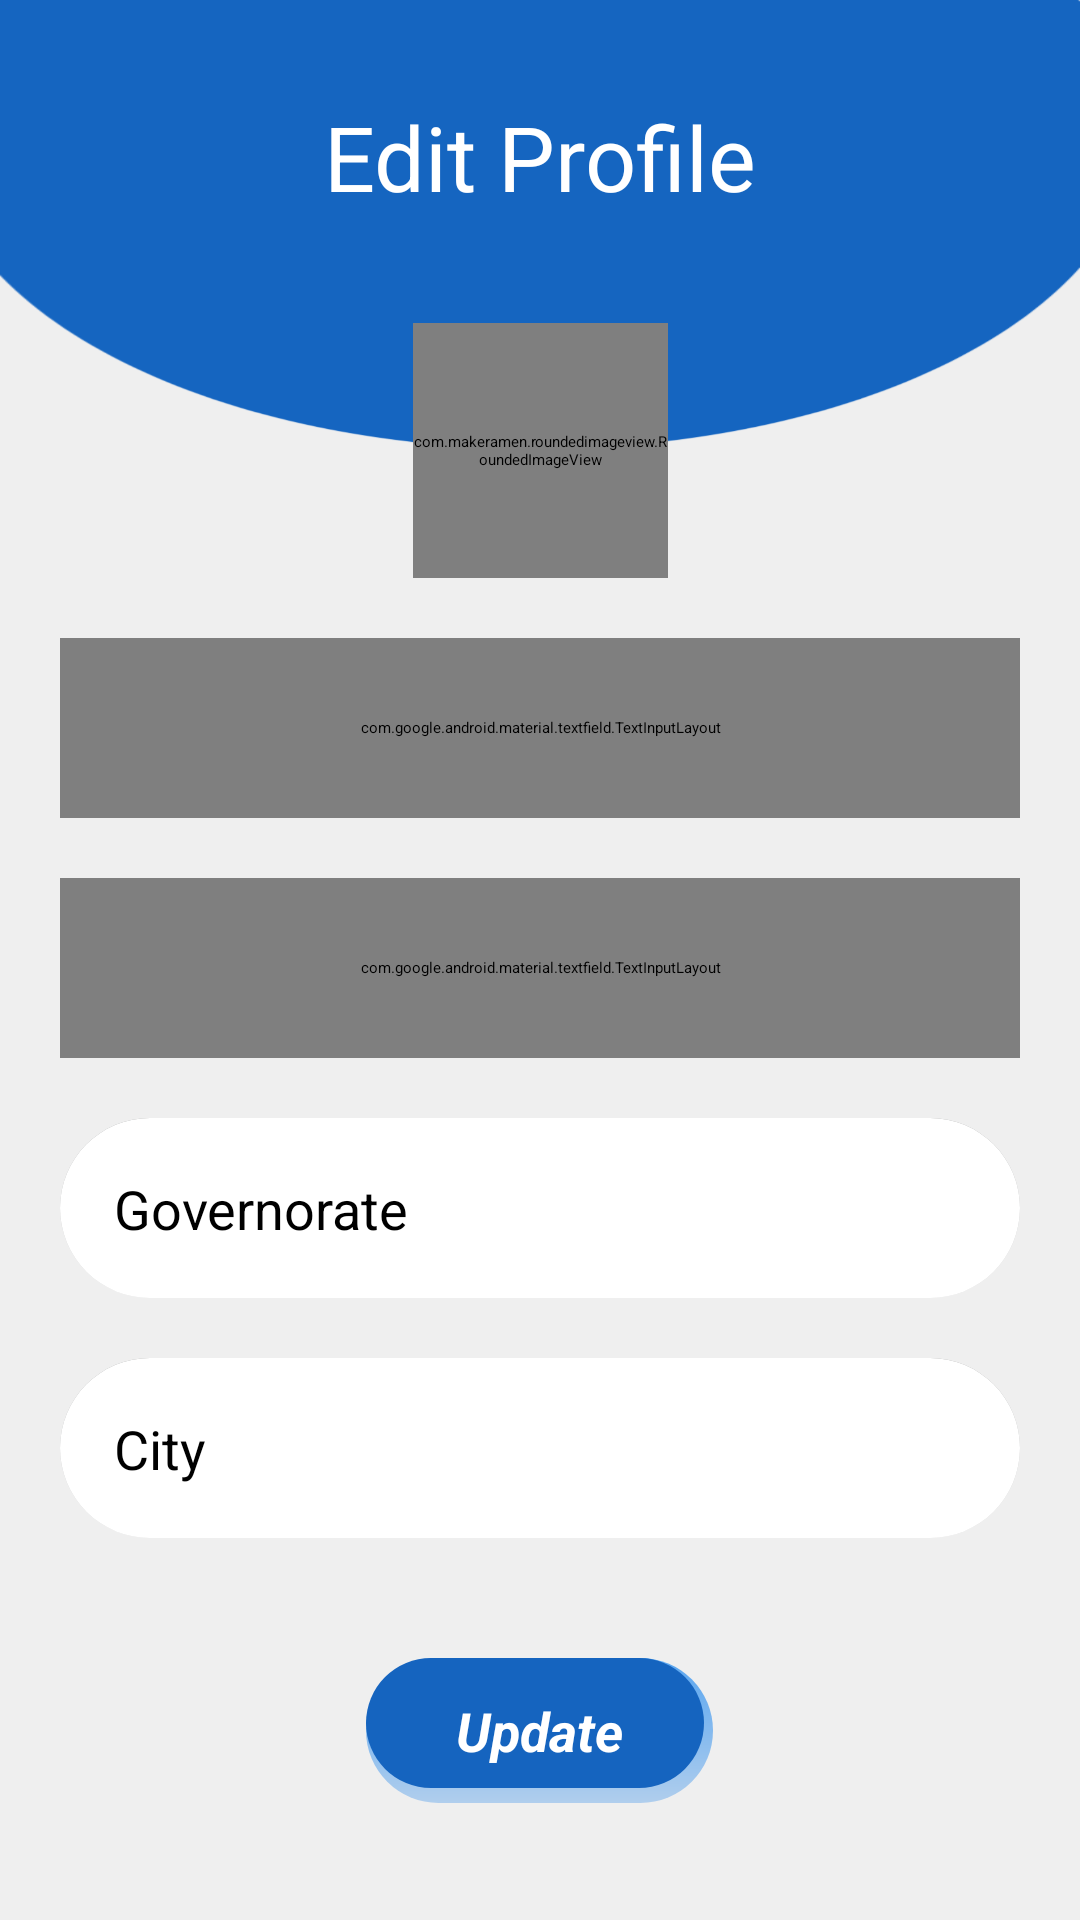

Layout XML and referenced resources for this Android screen:
<!-- AndroidManifest.xml: application theme Theme.App.Starting -->
<!-- res/layout/fragment_tech_update_profile.xml -->
<?xml version="1.0" encoding="utf-8"?>
<layout xmlns:android="http://schemas.android.com/apk/res/android"
    xmlns:app="http://schemas.android.com/apk/res-auto"
    xmlns:tools="http://schemas.android.com/tools"
    tools:context=".technician.ui.update_info.UpdateTechProfileFragment">

    <ScrollView
        android:layout_width="match_parent"
        android:layout_height="match_parent"
        android:background="@drawable/dark_background"
        app:layout_constraintBottom_toBottomOf="parent">

        <FrameLayout
            android:layout_width="match_parent"
            android:layout_height="wrap_content">

            <androidx.constraintlayout.widget.ConstraintLayout
                android:id="@+id/updateProfileContainer"
                android:layout_width="match_parent"
                android:layout_height="match_parent">

                <FrameLayout
                    android:id="@+id/view_header"
                    android:layout_width="match_parent"
                    android:layout_height="150dp"
                    app:layout_constraintTop_toTopOf="parent">

                    <ImageView
                        android:id="@+id/btn_back"
                        android:layout_width="match_parent"
                        android:layout_height="match_parent"
                        android:contentDescription="@string/todo"
                        android:scaleType="fitXY"
                        android:src="@drawable/header_2" />

                    <ImageView
                        android:layout_width="40dp"
                        android:layout_height="40dp"
                        android:layout_margin="8dp"
                        android:contentDescription="@string/todo"
                        android:scaleType="fitXY"
                        android:src="@drawable/ic_baseline_arrow_back_24" />

                    <TextView
                        android:layout_width="match_parent"
                        android:layout_height="wrap_content"
                        android:layout_marginTop="20dp"
                        android:gravity="center_horizontal"
                        android:padding="12dp"
                        android:text="@string/Edit_Profile"
                        android:textColor="@color/primaryTextColor"
                        android:textSize="30sp" />
                </FrameLayout>

                <com.makeramen.roundedimageview.RoundedImageView
                    android:id="@+id/iv_profile"
                    android:layout_width="85dp"
                    android:layout_height="85dp"
                    android:layout_gravity="center"
                    android:scaleType="centerCrop"
                    android:src="@drawable/profile"
                    app:layout_constraintBottom_toBottomOf="@id/view_header"
                    app:layout_constraintEnd_toEndOf="parent"
                    app:layout_constraintStart_toStartOf="parent"
                    app:layout_constraintTop_toBottomOf="@id/view_header"
                    app:riv_oval="true" />

                <LinearLayout
                    android:layout_width="match_parent"
                    android:layout_height="wrap_content"
                    android:orientation="vertical"
                    android:paddingBottom="6dp"
                    app:layout_constraintTop_toBottomOf="@id/iv_profile">

                    <com.google.android.material.textfield.TextInputLayout
                        style="@style/Widget.MaterialComponents.TextInputLayout.OutlinedBox"
                        android:layout_width="320dp"
                        android:layout_height="60dp"
                        android:layout_gravity="center"
                        android:layout_marginTop="20dp"
                        android:hint="@string/first_name"
                        android:orientation="vertical">

                        <com.google.android.material.textfield.TextInputEditText
                            android:id="@+id/f_name"
                            android:layout_width="match_parent"
                            android:layout_height="match_parent"
                            android:background="@drawable/rounded_text_input"
                            android:inputType="textPersonName"
                            android:maxLines="1" />
                    </com.google.android.material.textfield.TextInputLayout>

                    <com.google.android.material.textfield.TextInputLayout
                        style="@style/Widget.MaterialComponents.TextInputLayout.OutlinedBox"
                        android:layout_width="320dp"
                        android:layout_height="60dp"
                        android:layout_gravity="center"
                        android:layout_marginTop="20dp"
                        android:hint="@string/last_name"
                        android:orientation="vertical">

                        <com.google.android.material.textfield.TextInputEditText
                            android:id="@+id/l_name"
                            android:layout_width="match_parent"
                            android:layout_height="match_parent"
                            android:background="@drawable/rounded_text_input"
                            android:inputType="textPersonName"
                            android:maxLines="1" />
                    </com.google.android.material.textfield.TextInputLayout>

                    <androidx.constraintlayout.widget.ConstraintLayout
                        style="@style/Widget.MaterialComponents.TextInputLayout.OutlinedBox"
                        android:layout_width="320dp"
                        android:layout_height="60dp"
                        android:layout_gravity="center"
                        android:layout_marginTop="20dp"
                        android:background="@drawable/rounded_text_input"
                        android:orientation="horizontal"
                        android:padding="8dp"
                        android:textColorHint="#5B5C58">

                        <TextView
                            android:id="@+id/governorate"
                            style="@style/Theme.Servizi.TextView"
                            android:layout_width="wrap_content"
                            android:layout_height="wrap_content"
                            android:layout_gravity="center"
                            android:layout_marginEnd="30dp"
                            android:gravity="center"
                            android:paddingStart="10dp"
                            android:text="@string/governorate"
                            android:textSize="18sp"
                            app:layout_constraintBottom_toBottomOf="parent"
                            app:layout_constraintStart_toStartOf="parent"
                            app:layout_constraintTop_toTopOf="parent"
                            tools:ignore="RtlSymmetry" />

                        <Spinner
                            android:id="@+id/edit_governorate"
                            android:layout_width="170dp"
                            android:layout_height="match_parent"
                            android:autofillHints="postalAddress"
                            android:dropDownWidth="180dp"
                            android:spinnerMode="dropdown"
                            app:layout_constraintBottom_toBottomOf="parent"
                            app:layout_constraintEnd_toEndOf="parent"
                            app:layout_constraintTop_toTopOf="parent"
                            tools:ignore="TouchTargetSizeCheck,DuplicateSpeakableTextCheck"
                            tools:listitem="@layout/support_simple_spinner_dropdown_item" />

                    </androidx.constraintlayout.widget.ConstraintLayout>

                    <androidx.constraintlayout.widget.ConstraintLayout
                        style="@style/Widget.MaterialComponents.TextInputLayout.OutlinedBox"
                        android:layout_width="320dp"
                        android:layout_height="60dp"
                        android:layout_gravity="center"
                        android:layout_marginTop="20dp"
                        android:background="@drawable/rounded_text_input"
                        android:orientation="horizontal"
                        android:padding="8dp"
                        android:textColorHint="#5B5C58">

                        <TextView
                            style="@style/Theme.Servizi.TextView"
                            android:layout_width="wrap_content"
                            android:layout_height="wrap_content"
                            android:layout_gravity="center"
                            android:layout_marginEnd="30dp"
                            android:gravity="center"
                            android:paddingStart="10dp"
                            android:text="@string/city"
                            android:textSize="18sp"
                            app:layout_constraintBottom_toBottomOf="parent"
                            app:layout_constraintStart_toStartOf="parent"
                            app:layout_constraintTop_toTopOf="parent"
                            tools:ignore="RtlSymmetry" />

                        <Spinner
                            android:id="@+id/edit_city"
                            android:layout_width="170dp"
                            android:layout_height="match_parent"
                            android:autofillHints="postalAddress"
                            android:dropDownWidth="180dp"
                            android:spinnerMode="dropdown"
                            app:layout_constraintBottom_toBottomOf="parent"
                            app:layout_constraintEnd_toEndOf="parent"
                            app:layout_constraintTop_toTopOf="parent"
                            tools:ignore="TouchTargetSizeCheck,DuplicateSpeakableTextCheck"
                            tools:listitem="@layout/support_simple_spinner_dropdown_item" />

                    </androidx.constraintlayout.widget.ConstraintLayout>

                    <androidx.appcompat.widget.AppCompatButton
                        android:id="@+id/update_info"
                        android:layout_width="wrap_content"
                        android:layout_height="wrap_content"
                        android:layout_gravity="center"
                        android:layout_marginHorizontal="10dp"
                        android:foreground="?attr/selectableItemBackground"
                        android:clickable="true"
                        android:focusable="true"
                        android:layout_marginTop="40dp"
                        android:background="@drawable/rounded_button"
                        android:gravity="center_horizontal"
                        android:paddingHorizontal="30dp"
                        android:paddingVertical="12dp"
                        android:textStyle="bold|italic"
                        android:textAllCaps="false"
                        android:text="@string/update_info"
                        android:textColor="@color/primaryTextColor"
                        android:textSize="18sp" />
                </LinearLayout>
            </androidx.constraintlayout.widget.ConstraintLayout>

            <ProgressBar
                android:id="@+id/loading"
                android:layout_width="wrap_content"
                android:layout_height="wrap_content"
                android:layout_gravity="center_horizontal"
                android:layout_marginTop="300dp"
                android:visibility="gone" />
        </FrameLayout>
    </ScrollView>
</layout>
<!-- resources referenced by this layout -->
<resources>
  <color name="primaryTextColor">#ffffff</color>
  <!-- drawable dark_background (drawable-night) -->
  <?xml version="1.0" encoding="utf-8"?>
  <shape xmlns:android="http://schemas.android.com/apk/res/android"
      xmlns:tools="http://schemas.android.com/tools"
      android:shape="rectangle"
      tools:ignore="MissingDefaultResource">
      <solid android:color="#27292A"/>
  </shape>
  <!-- drawable rounded_text_input (drawable) -->
  <?xml version="1.0" encoding="utf-8"?>
  <layer-list xmlns:android="http://schemas.android.com/apk/res/android">
      <item >
          <shape>
              <gradient
                  android:angle="90"
  
                  android:endColor="#989A9A"
                  android:startColor="#DEDEDE" />
              <corners
                  android:bottomLeftRadius="50dp"
                  android:bottomRightRadius="50dp"
                  android:topLeftRadius="50dp"
                  android:topRightRadius="50dp" />
          </shape>
      </item>
      <item>
          <shape android:shape="rectangle">
              <solid android:color="@color/cardview_light_background" />
              <corners
                  android:bottomLeftRadius="50dp"
                  android:bottomRightRadius="50dp"
                  android:topLeftRadius="50dp"
                  android:topRightRadius="50dp" />
          </shape>
      </item>
  </layer-list>
  <string name="Edit_Profile">Edit Profile</string>
  <string name="city">City</string>
  <string name="first_name">First Name</string>
  <string name="governorate">Governorate</string>
  <string name="last_name">Last Name</string>
  <string name="todo">TODO</string>
  <string name="update_info">Update</string>
  <style name="Theme.Servizi.TextView" parent="Theme.Servizi">
          <item name="colorOnPrimary">#B7000000</item>
          <item name="colorOnSecondary">#B7000000</item>
      </style>
  <style name="Theme.App.Starting" parent="Theme.SplashScreen">
          <item name="windowSplashScreenBackground">#0D2B4D</item>
          <item name="windowSplashScreenAnimatedIcon">@drawable/ic_servizi</item>
          <item name="postSplashScreenTheme">@style/Theme.Servizi.NoActionBar</item>
      </style>
  <color name="primaryColor">#1564bf</color>
  <style name="Theme.Servizi" parent="Theme.MaterialComponents.DayNight.DarkActionBar">
          
          <item name="colorPrimary">@color/primaryColor</item>
          <item name="colorPrimaryVariant">@color/primaryLightColor</item>
          <item name="colorOnPrimary">@color/primaryTextColor</item>
          
          <item name="colorSecondary">@color/secondaryColor</item>
          <item name="colorSecondaryVariant">@color/secondaryLightColor</item>
          <item name="colorOnSecondary">@color/secondaryTextColor</item>
          
          <item name="android:statusBarColor" tools:targetApi="l">?attr/colorPrimaryVariant</item>
          
      </style>
  <style name="Theme.Servizi.NoActionBar" parent="Theme.Servizi">
          <item name="windowActionBar">false</item>
          <item name="windowNoTitle">true</item>
      </style>
  <color name="primaryLightColor">#5e91f2</color>
  <color name="secondaryColor">#0277bd</color>
  <color name="secondaryLightColor">#58a5f0</color>
  <color name="secondaryTextColor">#ffffff</color>
</resources>
